Run: headless pygame with SDL's dummy video driver; simulated clock (each Clock.tick advances the game by its frame time, no real sleeping); random seed 0; keys injected as events and as key.get_pressed() state; no mouse input.
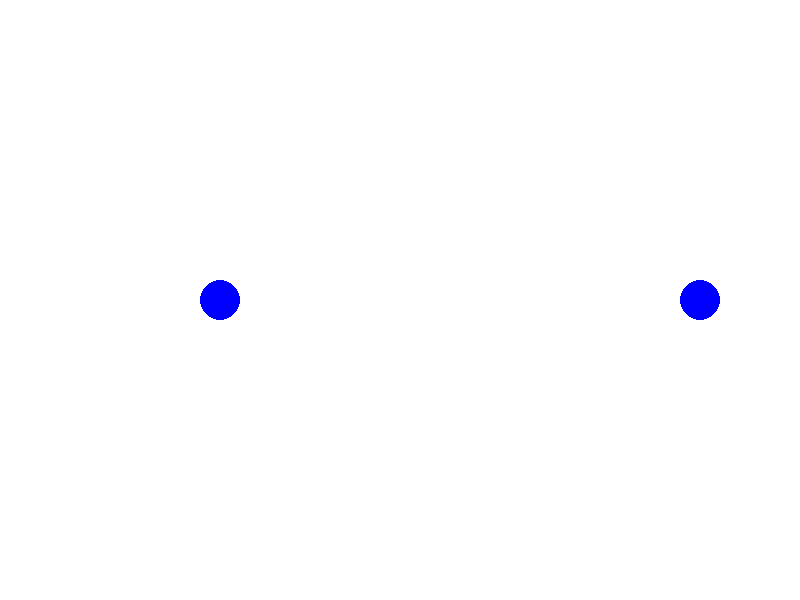
Frame 1 of 4 · flips 1–60 · no input
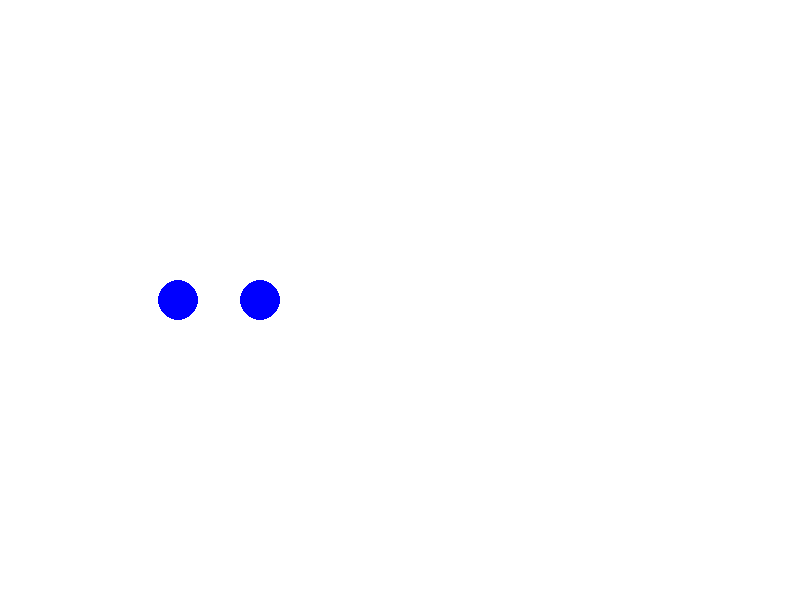
Frame 2 of 4 · flips 61–180 · tapped SPACE, RETURN · held RIGHT (→), D
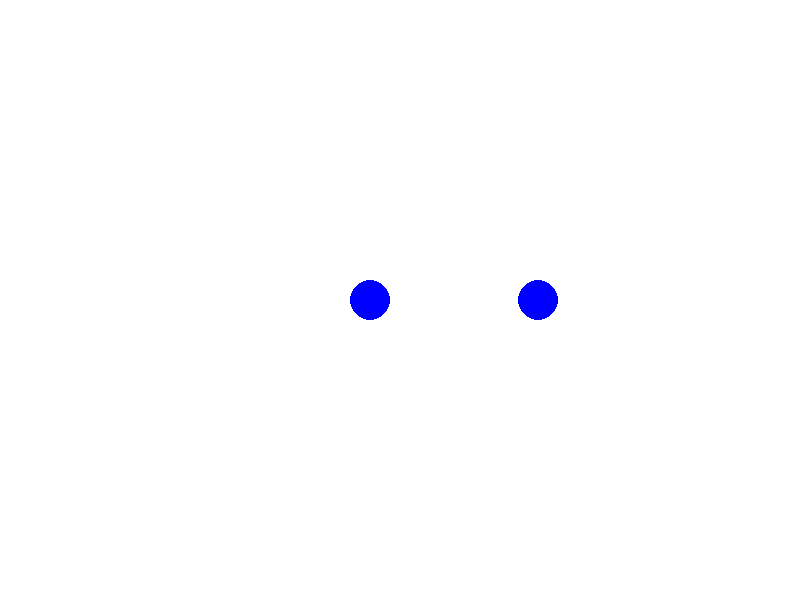
Frame 3 of 4 · flips 181–300 · held DOWN (↓), S
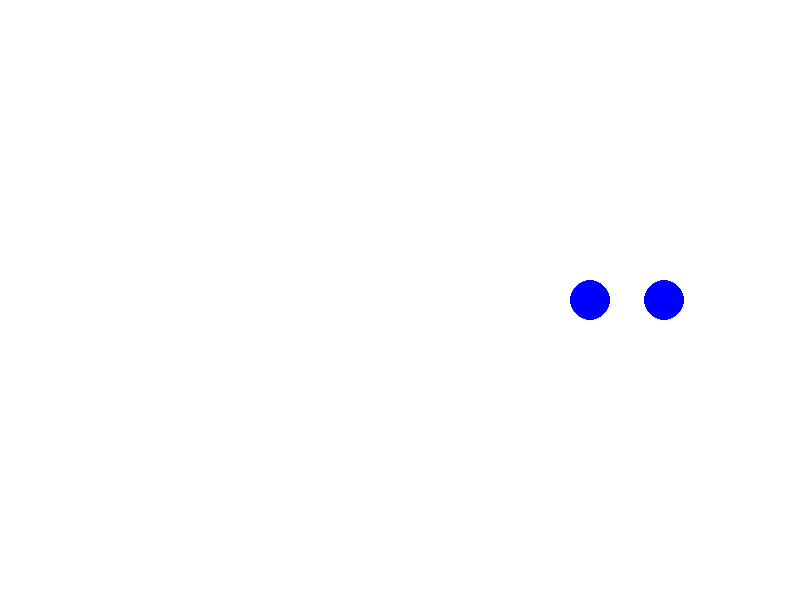
Frame 4 of 4 · flips 301–420 · held LEFT (←), A, UP (↑), W

The pygame program that drew these frames:

import pygame
import sys

pygame.init()

screen_width  = 800
screen_height = 600
pygame.display.set_caption('stars')

FPS = 60 # frames per second setting
# Initialize a clock object to control frame rate
fpsClock = pygame.time.Clock ()

# set up the window
screen = pygame.display.set_mode((screen_width, screen_height) , 0 , 32)
pygame.display.set_caption('Bouncing Ball Animation')

WHITE = (255 , 255 , 255)

class ball:
    def __init__(self, x_location = screen_width/2, y_location = screen_height/2, ball_radius = 20, speed_x = 5, speed_y = 0):
        self.__x        = x_location
        self.__y        = y_location
        self.__radius   = ball_radius
        self.__speed_x  = speed_x
        self.__speed_y  = speed_y

    def get_speed_x(self, speed):
        self.__speed_x = speed
        return self.__speed_x

ball1Radius = 20
ball1X = screen_width/2 # starting horizontal position
ball1Y = screen_height/2 # starting vertical position
speed1X = 5 # speed of ball 's vertical movement

ball2Radius = 20
ball2X = screen_width/2 # starting horizontal position
ball2Y = screen_height/2 # starting vertical position
speed2X = -3 # speed of ball 's vertical movement


while True :
    screen.fill( WHITE )

    ball1X += speed1X
    ball2X += speed2X
    if(ball1X >= screen_width -ball1Radius or ball1X < ball1Radius):
        speed1X *= -1
    
    if(ball2X >= screen_width - ball2Radius or ball2X < ball2Radius):
        speed2X *= -1
    
    # Drawing the ball on the screen
    pygame.draw.circle(screen , (0 , 0 , 255) , ( ball1X , ball1Y ) , ball1Radius )
    pygame.draw.circle(screen , (0 , 0 , 255) , ( ball2X , ball2Y ) , ball2Radius )

    for event in pygame.event.get():
        if event.type == pygame.QUIT:
            pygame.quit()
            sys.exit()

    pygame.display.update()
    # Ensure the loop runs
    fpsClock.tick( FPS )
